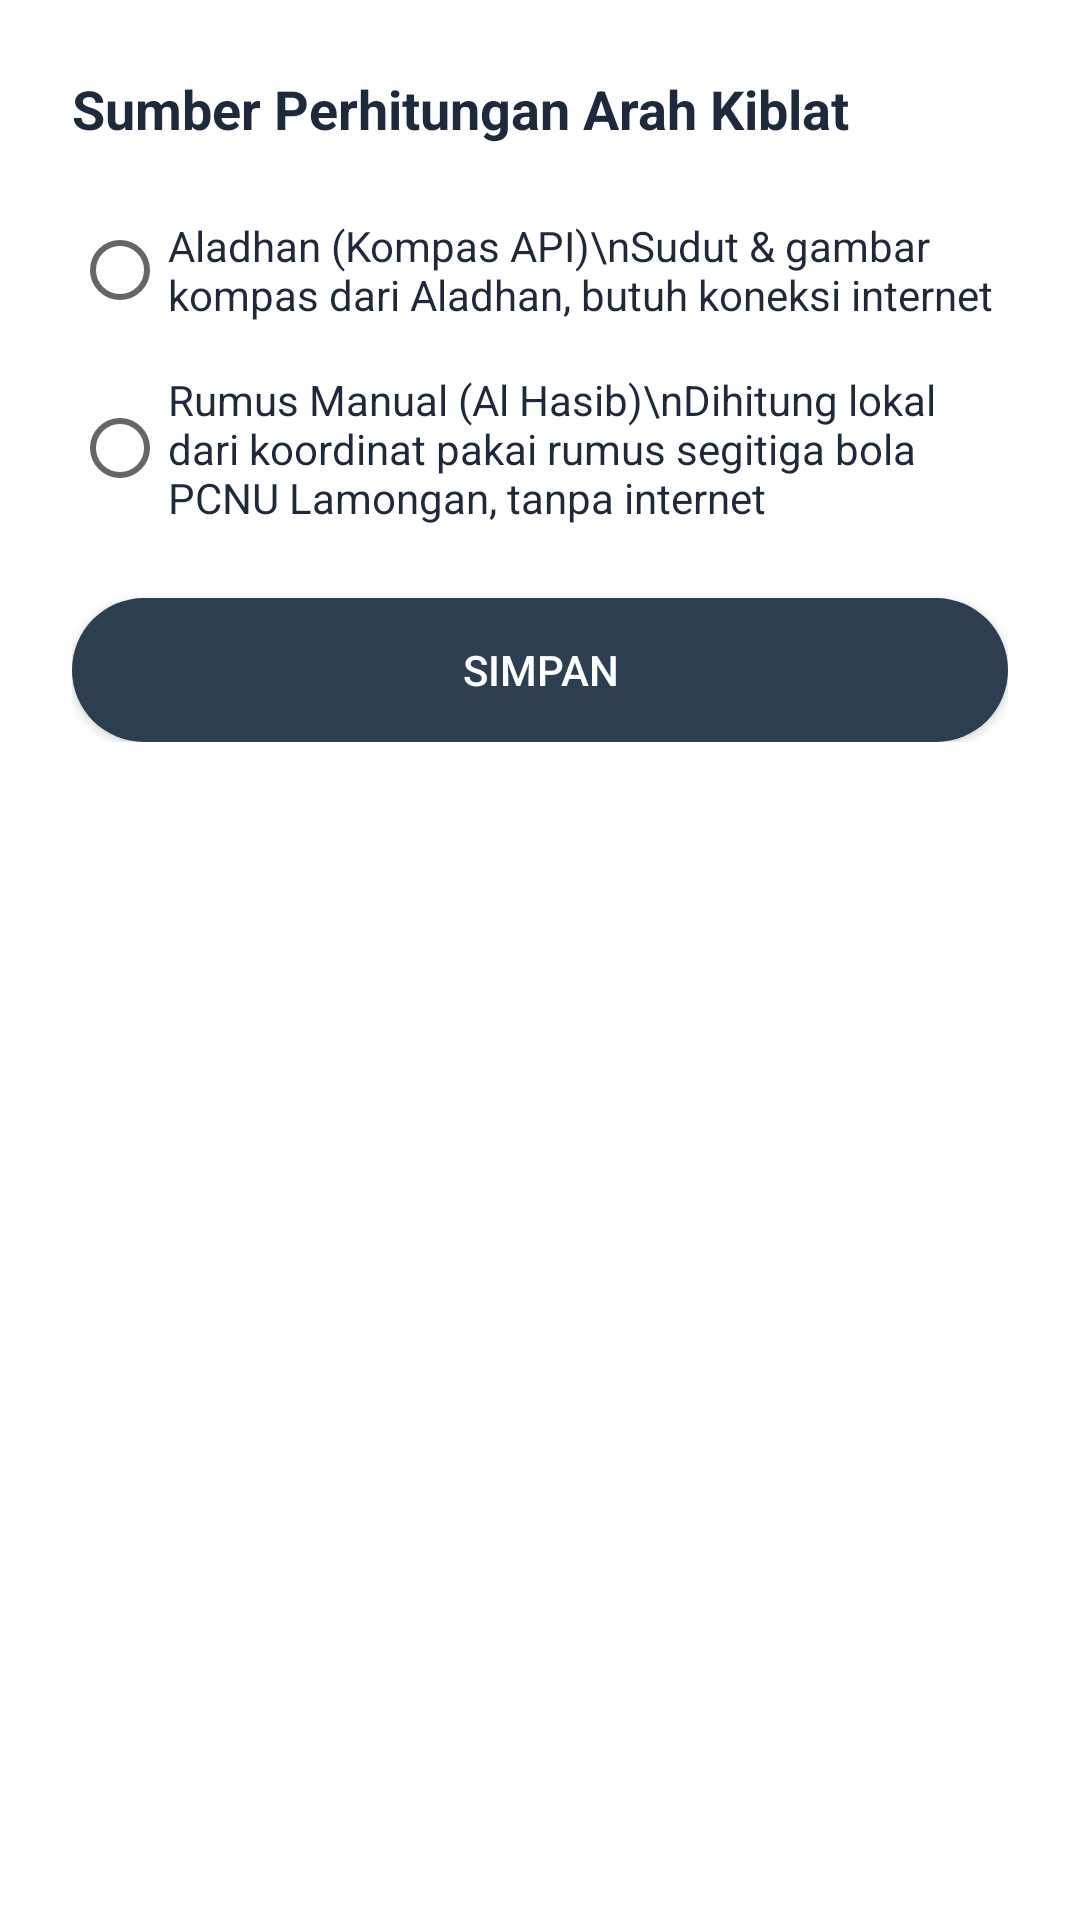

Android layout source for this screen:
<!-- AndroidManifest.xml: application theme AppTheme -->
<!-- res/layout/dialog_qibla_source.xml -->
<?xml version="1.0" encoding="utf-8"?>
<ScrollView xmlns:android="http://schemas.android.com/apk/res/android"
    android:layout_width="match_parent"
    android:layout_height="wrap_content"
    android:maxHeight="560dp">

    <LinearLayout
        android:layout_width="match_parent"
        android:layout_height="wrap_content"
        android:orientation="vertical"
        android:padding="24dp"
        android:background="@drawable/bg_card_up_rounded">

        <TextView
            android:layout_width="wrap_content"
            android:layout_height="wrap_content"
            android:text="Sumber Perhitungan Arah Kiblat"
            android:textSize="18sp"
            android:textStyle="bold"
            android:textColor="@color/text_primary"
            android:layout_marginBottom="16dp"/>

        <RadioGroup
            android:id="@+id/radioGroupQiblaSource"
            android:layout_width="match_parent"
            android:layout_height="wrap_content"
            android:orientation="vertical">

            <RadioButton
                android:id="@+id/radioQiblaAladhan"
                android:layout_width="match_parent"
                android:layout_height="wrap_content"
                android:text="Aladhan (Kompas API)\nSudut &amp; gambar kompas dari Aladhan, butuh koneksi internet"
                android:textSize="14sp"
                android:textColor="@color/text_primary"
                android:paddingTop="8dp"
                android:paddingBottom="8dp"/>

            <RadioButton
                android:id="@+id/radioQiblaManual"
                android:layout_width="match_parent"
                android:layout_height="wrap_content"
                android:text="Rumus Manual (Al Hasib)\nDihitung lokal dari koordinat pakai rumus segitiga bola PCNU Lamongan, tanpa internet"
                android:textSize="14sp"
                android:textColor="@color/text_primary"
                android:paddingTop="8dp"
                android:paddingBottom="8dp"/>
        </RadioGroup>

        <androidx.appcompat.widget.AppCompatButton
            android:id="@+id/btnSaveQiblaSource"
            android:layout_width="match_parent"
            android:layout_height="wrap_content"
            android:layout_marginTop="16dp"
            android:text="Simpan"
            android:background="@drawable/bg_btn_main_dark"
            android:textColor="@android:color/white"/>

    </LinearLayout>
</ScrollView>
<!-- resources referenced by this layout -->
<resources>
  <color name="text_primary">#1E293B</color>
  <!-- drawable bg_btn_main_dark (drawable) -->
  <?xml version="1.0" encoding="utf-8"?>
  <shape xmlns:android="http://schemas.android.com/apk/res/android"
      android:shape="rectangle">
  
      <solid android:color="#2C3E50" />
  
      <corners android:radius="24dp" />
  </shape>
  <!-- drawable bg_card_up_rounded (drawable) -->
  <?xml version="1.0" encoding="utf-8"?>
  <shape xmlns:android="http://schemas.android.com/apk/res/android">
      <solid android:color="@color/card_white"/>
  
  
      <corners
          android:topLeftRadius="16dp"
          android:topRightRadius="16dp"
          android:bottomLeftRadius="0dp"
          android:bottomRightRadius="0dp" />
  
  </shape>
  <style name="AppTheme" parent="Theme.AlKaukaba">
          <item name="android:windowDrawsSystemBarBackgrounds" tools:targetApi="lollipop">true</item>
      </style>
  <color name="card_white">#FFFFFF</color>
  <style name="Theme.AlKaukaba" parent="Theme.MaterialComponents.DayNight.NoActionBar">
          
          <item name="colorPrimary">@color/purple_500</item>
          <item name="colorPrimaryVariant">@color/transparent</item>
          <item name="colorOnPrimary">@color/white</item>
          
          <item name="colorSecondary">@color/teal_200</item>
          <item name="colorSecondaryVariant">@color/teal_700</item>
          <item name="colorOnSecondary">@color/black</item>
          
          <item name="android:statusBarColor" tools:targetApi="l">?attr/colorPrimaryVariant</item>
          
          <item name="bottomSheetDialogTheme">@style/ThemeOverlay.AlKaukaba.BottomSheetDialog</item>
      </style>
  <color name="purple_500">#FF6200EE</color>
  <color name="transparent">#00FFFFFF</color>
  <color name="white">#FFFFFFFF</color>
  <color name="teal_200">#FF03DAC5</color>
  <color name="teal_700">#FF018786</color>
  <color name="black">#FF000000</color>
  <style name="ThemeOverlay.AlKaukaba.BottomSheetDialog" parent="ThemeOverlay.MaterialComponents.BottomSheetDialog">
          <item name="bottomSheetStyle">@style/Widget.AlKaukaba.BottomSheet.Modal</item>
      </style>
  <style name="Widget.AlKaukaba.BottomSheet.Modal" parent="Widget.MaterialComponents.BottomSheet.Modal">
          <item name="shapeAppearanceOverlay">@style/ShapeAppearance.AlKaukaba.BottomSheet</item>
      </style>
  <style name="ShapeAppearance.AlKaukaba.BottomSheet" parent="">
          <item name="cornerFamily">rounded</item>
          <item name="cornerSizeTopLeft">16dp</item>
          <item name="cornerSizeTopRight">16dp</item>
          <item name="cornerSizeBottomLeft">0dp</item>
          <item name="cornerSizeBottomRight">0dp</item>
      </style>
</resources>
